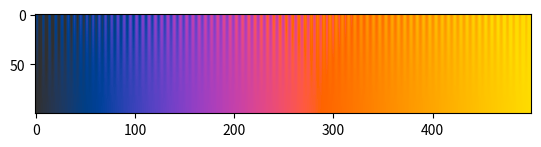

The script that saved this image:
import numpy as np
import matplotlib.pyplot as plt
import matplotlib.colors as colors

delta = 6/29

def finv(t):
	if t > delta:
		return t * t * t
	return 3 * delta**2 * (t - 4/29)

def LabXYZ(L, a, b):
	#L*, a*, b* to X, Y, Z assuming standard illuminant D65.
	l = (L + 16) / 116
	return 0.950489*finv(l + a/500), finv(l), 1.0884*finv(l - b/200)

def XYZRGB(X, Y, Z):
	#X, Y, Z to R, G, B (linear)
	return 3.24*X - 1.54*Y - 0.5*Z, -0.97*X + 1.88*Y + 0.04*Z, 0.06*X - 0.2*Y + 1.06*Z

def gamma(x):
	#Linear to gamma-corrected
	if x < 0.0031308:
		return 12.92*x
	return 1.055 * x**(5/12) - 0.055

def LabRGB(Lab):
	X, Y, Z = LabXYZ(Lab[0], Lab[1], Lab[2])
	R, G, B = XYZRGB(X, Y, Z)
	R = np.clip(R, 0, 1)
	G = np.clip(G, 0, 1)
	B = np.clip(B, 0, 1)
	return [gamma(R), gamma(G), gamma(B)]

C = list(np.linspace(0, 1, num=256))

def L(x):
	return 100 * (0.2+0.75*x)

def a(x):
	return 40000 * (x*x*np.exp(-(x+1.75)**2))

def b(x):
	return 600 * (-x + 2 * x**1.9)

colores = []

for i in C:
	colores.append(LabRGB([L(i), a(i), b(i)]))

newcmp = colors.ListedColormap(colores) 

X, Y = np.meshgrid(range(500), range(100))

test = 0.002*X+0.00001*np.sin(X)*(100 - Y)**2

fig, ax = plt.subplots()

ax.imshow(list(test), vmin=0, vmax=1, cmap=newcmp)
plt.show()